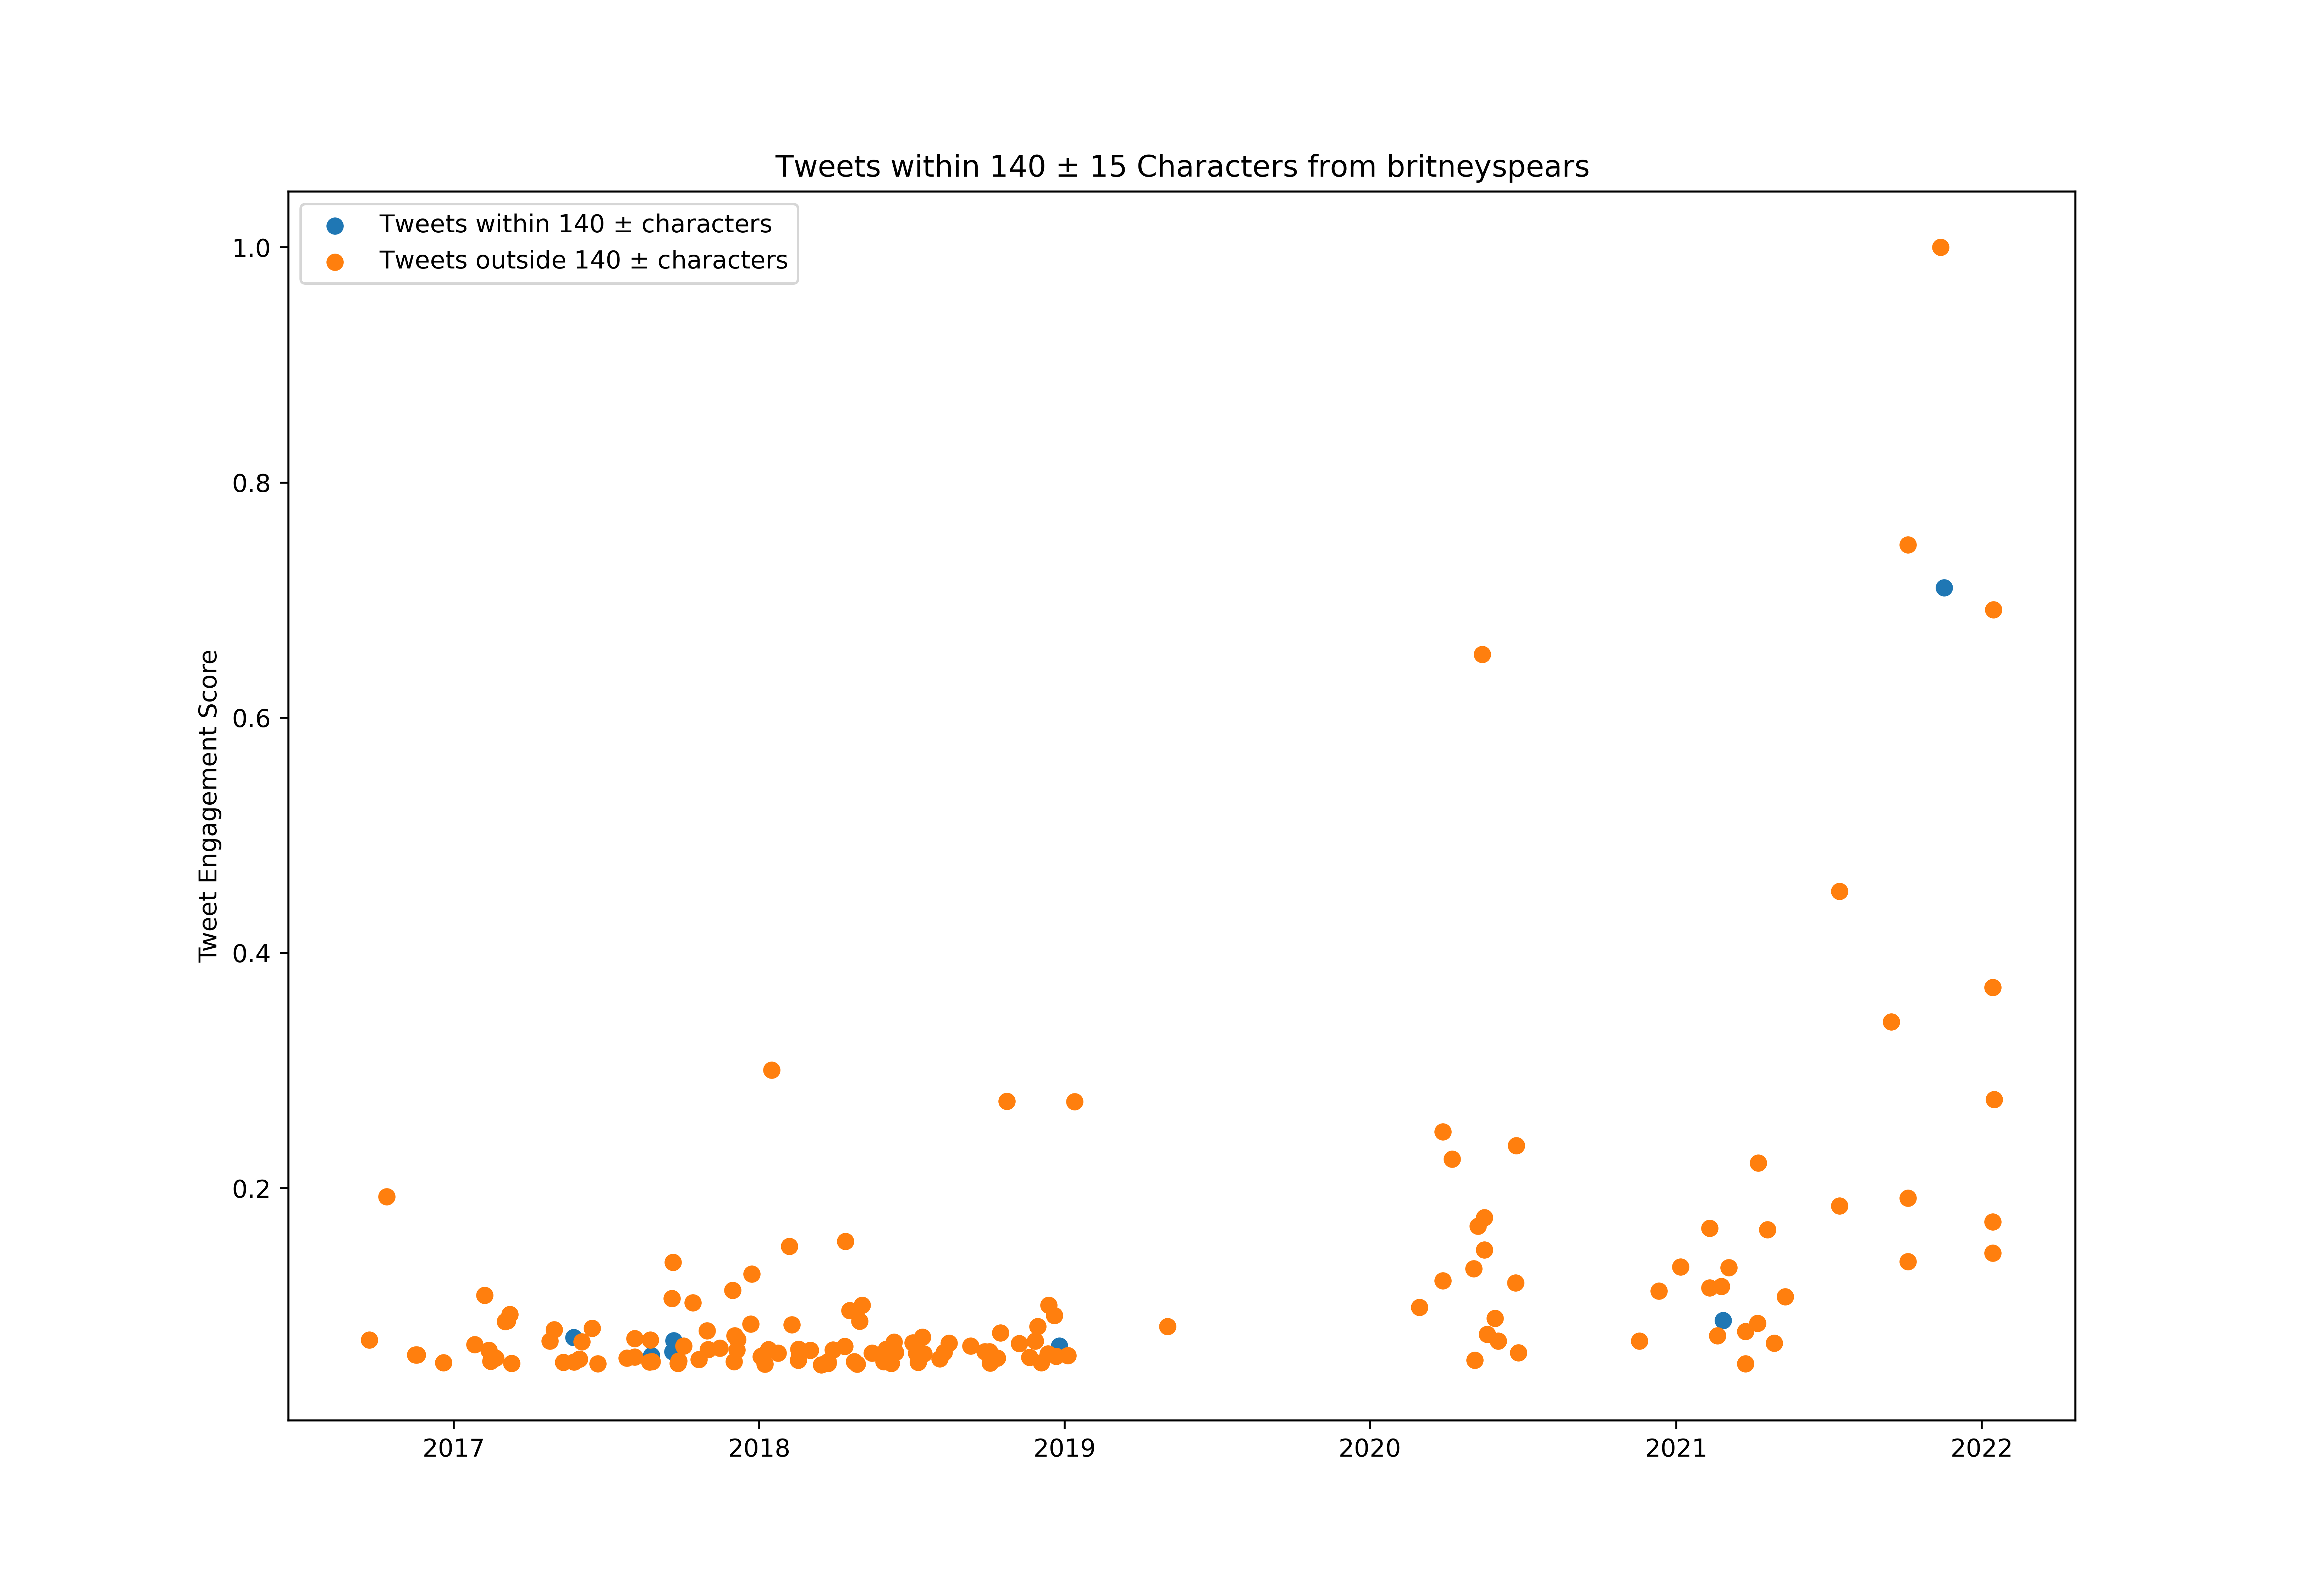

The data file committed next to this chart (first rows):
id, created_at, score, length_between125_and_155
776828832124768256, 2016-09-16T17:03:21.000Z, 520881, False
778006498106486785, 2016-09-19T23:02:58.000Z, 423853, False
778257062719467520, 2016-09-20T15:38:37.000Z, 1182432, False
778823177883398144, 2016-09-22T05:08:10.000Z, 3650216, False
778958530103476224, 2016-09-22T14:06:00.000Z, 285221, False
778959494797594624, 2016-09-22T14:09:50.000Z, 362174, False
778990246998315008, 2016-09-22T16:12:02.000Z, 513426, True
779410275283775488, 2016-09-23T20:01:05.000Z, 603474, False
779428426147127296, 2016-09-23T21:13:12.000Z, 452333, True
779428524885176321, 2016-09-23T21:13:36.000Z, 310937, False
779735906836094976, 2016-09-24T17:35:01.000Z, 783290, False
779911123185180672, 2016-09-25T05:11:16.000Z, 1417785, False
780149649810165760, 2016-09-25T20:59:05.000Z, 1145855, False
780825929539022852, 2016-09-27T17:46:23.000Z, 727474, False
780852632499871744, 2016-09-27T19:32:29.000Z, 558966, False
780905608874594304, 2016-09-27T23:03:00.000Z, 1216497, True
781175406405619712, 2016-09-28T16:55:05.000Z, 668448, False
781178661772808192, 2016-09-28T17:08:01.000Z, 582141, False
781236613959385088, 2016-09-28T20:58:18.000Z, 2165391, False
781544855948242944, 2016-09-29T17:23:08.000Z, 1122372, False
781575966753644544, 2016-09-29T19:26:46.000Z, 975978, False
781611815264333825, 2016-09-29T21:49:13.000Z, 738978, False
781621057249746944, 2016-09-29T22:25:56.000Z, 461715, True
782255581511888897, 2016-10-01T16:27:18.000Z, 586721, True
782318890068111360, 2016-10-01T20:38:52.000Z, 866609, False
782639270053851136, 2016-10-02T17:51:57.000Z, 975197, False
782704171686342656, 2016-10-02T22:09:51.000Z, 395010, False
783042711888592896, 2016-10-03T20:35:05.000Z, 657614, False
783083840696946689, 2016-10-03T23:18:31.000Z, 659038, True
783706795315298305, 2016-10-05T16:33:55.000Z, 291057, False
783707111108648960, 2016-10-05T16:35:10.000Z, 318476, False
783733214204399616, 2016-10-05T18:18:53.000Z, 461156, False
784438491207741440, 2016-10-07T17:01:25.000Z, 929042, True
784838694754582529, 2016-10-08T19:31:41.000Z, 533418, False
785676255886573569, 2016-10-11T02:59:51.000Z, 1563453, False
785918575210958848, 2016-10-11T19:02:44.000Z, 828803, True
786269899471458304, 2016-10-12T18:18:46.000Z, 9929352, False
786299099494559744, 2016-10-12T20:14:48.000Z, 883948, False
786649920602202112, 2016-10-13T19:28:50.000Z, 906062, False
787381076465332224, 2016-10-15T19:54:12.000Z, 576920, False
788777520447401984, 2016-10-19T16:23:10.000Z, 1037211, False
788841364129656832, 2016-10-19T20:36:51.000Z, 531743, True
789161208993591297, 2016-10-20T17:47:48.000Z, 784574, False
789893024583004160, 2016-10-22T18:15:47.000Z, 1235791, False
790247380486545408, 2016-10-23T17:43:52.000Z, 670877, False
791020253601894400, 2016-10-25T20:54:59.000Z, 2491294, False
791046510737698818, 2016-10-25T22:39:19.000Z, 301081, True
791123047868542976, 2016-10-26T03:43:27.000Z, 938116, False
791135152974028802, 2016-10-26T04:31:33.000Z, 839943, False
791711024785166336, 2016-10-27T18:39:52.000Z, 294044, True
791739582966403072, 2016-10-27T20:33:21.000Z, 694192, False
791762712749412352, 2016-10-27T22:05:15.000Z, 626342, True
792252656429338625, 2016-10-29T06:32:07.000Z, 331543, False
792438756858933248, 2016-10-29T18:51:37.000Z, 1039696, False
793198681562374145, 2016-10-31T21:11:17.000Z, 508400, False
794985342579245056, 2016-11-05T19:30:50.000Z, 671910, False
795442864247291904, 2016-11-07T01:48:52.000Z, 790773, False
797622482983206912, 2016-11-13T02:09:53.000Z, 2057445, True
798704268203044864, 2016-11-16T01:48:31.000Z, 3007931, False
798745153653485568, 2016-11-16T04:30:59.000Z, 1254219, False
... 639 more rows
